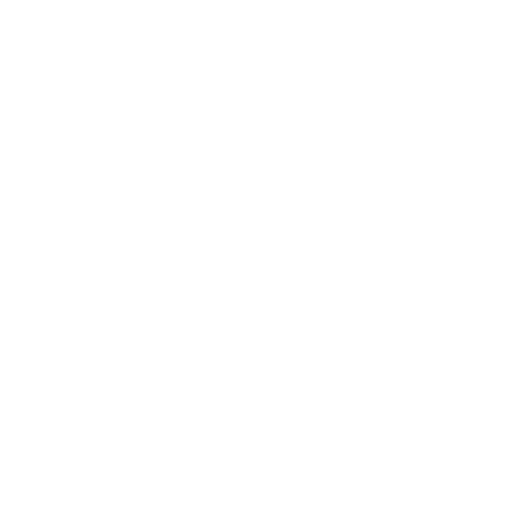
t = 0.00 s
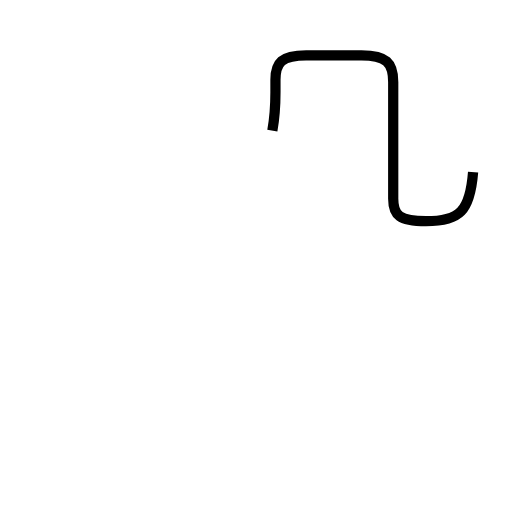
t = 1.30 s
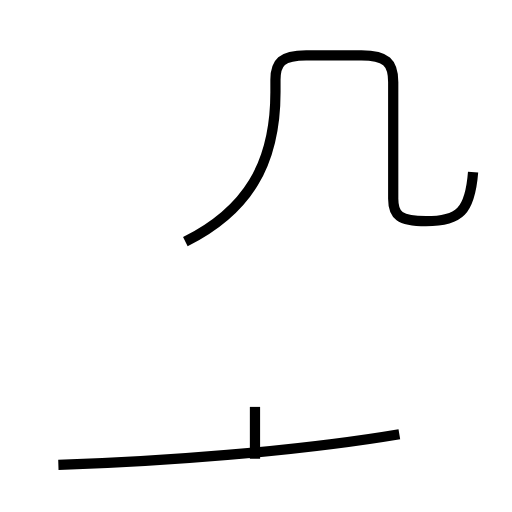
t = 2.89 s
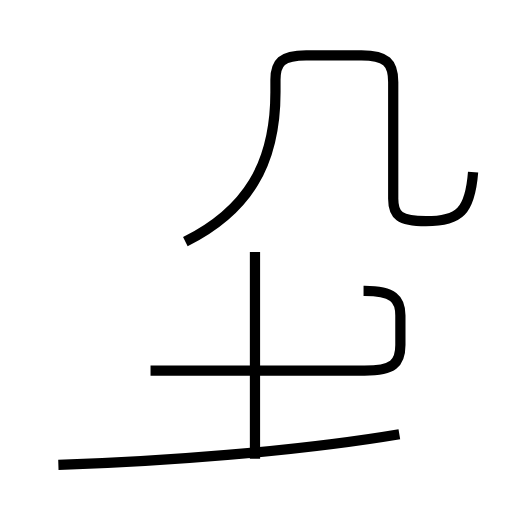
t = 4.36 s
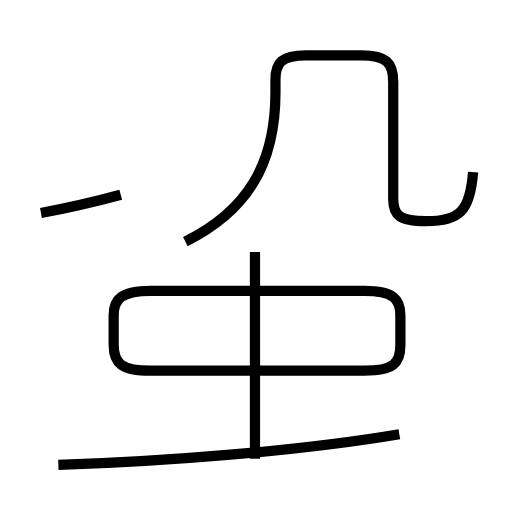
t = 5.61 s
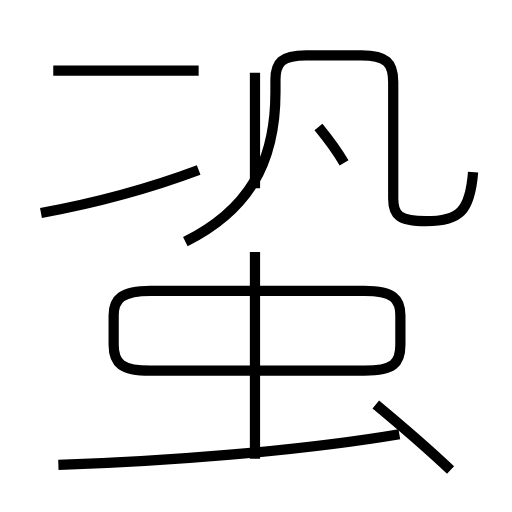
t = 7.03 s

The animated SVG that drew these frames (rendered in a browser with its animation timeline set to each time). Animation: 9 SMIL elements (animate=9); one cycle of 7.03 s.

<?xml version='1.0' encoding='utf-8'?>
<svg viewBox="0.0 -6.0 50.0 50.0" version="1.1" xmlns="http://www.w3.org/2000/svg"><rect x="-1000" y="-1000" width="2000" height="2000" stroke="white" fill="white" /><g style="fill:none;stroke:#000000;stroke-width:1"><path d="M 46.2 -27.2 C 45.9 -23.4 44.9 -22.4 41.6 -22.4 C 39.0 -22.4 38.4 -23.0 38.4 -24.6 L 38.4 -36.0 C 38.4 -37.9 37.7 -38.6 35.3 -38.6 L 29.9 -38.6 C 27.5 -38.6 26.9 -37.9 26.9 -36.2 L 26.9 -35.0 C 26.9 -27.9 24.1 -23.4 18.1 -20.4 " transform="translate(0.0 38.0)" stroke-dasharray="57.678298881597215" stroke-dashoffset="57.678298881597215"><animate attributeName="stroke-dashoffset" from="57.678298881597215" to="0" dur="1.7303489664479164s" begin="0s" fill="freeze" /></path><path d="M 5.7 1.4 C 15.4 1.1 28.9 0.1 39.0 -1.6 " transform="translate(0.0 38.0)" stroke-dasharray="33.456772446678" stroke-dashoffset="33.456772446678"><animate attributeName="stroke-dashoffset" from="33.456772446678" to="0" dur="1.00370317340034s" begin="1.7303489664479164s" fill="freeze" /></path><path d="M 24.9 0.8 L 24.9 -19.4 " transform="translate(0.0 38.0)" stroke-dasharray="20.2" stroke-dashoffset="20.2"><animate attributeName="stroke-dashoffset" from="20.2" to="0" dur="0.606s" begin="2.7340521398482567s" fill="freeze" /></path><path d="M 14.7 -7.8 L 35.6 -7.8 C 38.4 -7.8 39.1 -8.5 39.1 -10.3 L 39.1 -13.2 C 39.1 -14.8 38.4 -15.6 35.6 -15.6 L 14.7 -15.6 C 11.9 -15.6 11.1 -14.8 11.1 -13.2 L 11.1 -10.3 C 11.1 -8.5 11.9 -7.8 14.7 -7.8 Z " transform="translate(0.0 38.0)" stroke-dasharray="67.6404912340928" stroke-dashoffset="67.6404912340928"><animate attributeName="stroke-dashoffset" from="67.6404912340928" to="0" dur="2.029214737022784s" begin="3.3400521398482566s" fill="freeze" /></path><path d="M 4.0 -23.2 C 8.9 -24.1 14.6 -25.6 19.4 -27.4 " transform="translate(0.0 38.0)" stroke-dasharray="15.981687189854872" stroke-dashoffset="15.981687189854872"><animate attributeName="stroke-dashoffset" from="15.981687189854872" to="0" dur="0.4794506156956462s" begin="5.369266876871041s" fill="freeze" /></path><path d="M 44.0 1.9 C 42.0 0.0 39.1 -2.5 36.7 -4.5 " transform="translate(0.0 38.0)" stroke-dasharray="9.709710099622017" stroke-dashoffset="9.709710099622017"><animate attributeName="stroke-dashoffset" from="9.709710099622017" to="0" dur="0.2912913029886605s" begin="5.848717492566688s" fill="freeze" /></path><path d="M 19.4 -37.1 L 5.2 -37.1 " transform="translate(0.0 38.0)" stroke-dasharray="14.2" stroke-dashoffset="14.2"><animate attributeName="stroke-dashoffset" from="14.2" to="0" dur="0.426s" begin="6.140008795555348s" fill="freeze" /></path><path d="M 33.6 -28.1 C 32.9 -29.3 32.0 -30.5 31.1 -31.6 " transform="translate(0.0 38.0)" stroke-dasharray="4.305522615069863" stroke-dashoffset="4.305522615069863"><animate attributeName="stroke-dashoffset" from="4.305522615069863" to="0" dur="0.1291656784520959s" begin="6.566008795555348s" fill="freeze" /></path><path d="M 24.9 -36.9 L 24.9 -25.6" transform="translate(0.0 38.0)" stroke-dasharray="11.299999999999997" stroke-dashoffset="11.299999999999997"><animate attributeName="stroke-dashoffset" from="11.299999999999997" to="0" dur="0.3389999999999999s" begin="6.695174474007444s" fill="freeze" /></path></g></svg>
